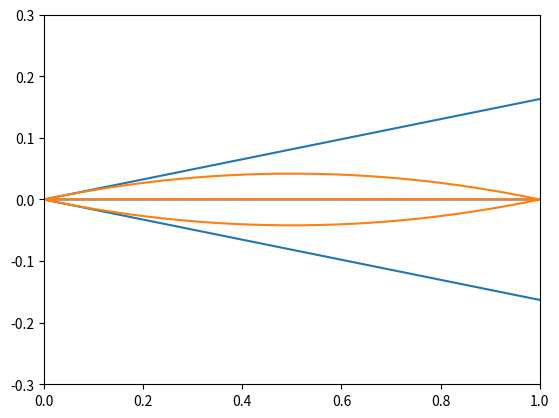
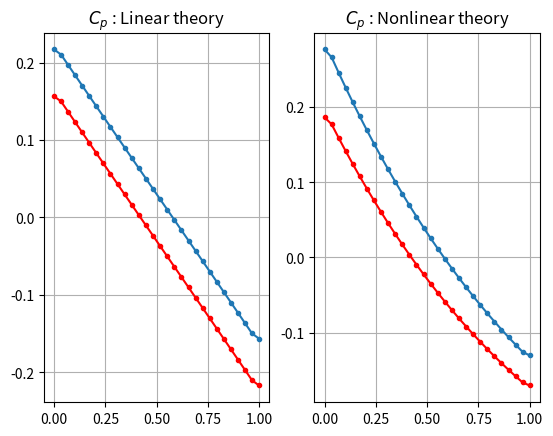

Recreate these plots in Python, in order.
"""
Compressible Aerodynamics calculator
"""

import math as Math

import matplotlib.pyplot as plt
import numpy as np


class Body:
    def __init__(self, N, length, bodytype=None):
        self.N = N
        self.L = length
        if bodytype == "airfoil":
            self.X, self.Y, self.angle = self.airfoil()
        else:
            self.X, self.Y, self.angle = self.circle()
        plt.plot(self.X, self.Y)
        plt.axis([-length, length, -length, length])
        self._non_dimensionalize(length)

    def nozzle(self):
        """Converging/Diverging Nozzle"""
        pass

    def lavalnozzle(self):
        """Conv. and Div. Nozzle"""
        pass

    def airfoil(self):
        """Biconvex airfoil"""
        L = self.L
        N = self.N
        R = 210
        theta_arc = np.arcsin(L / 2 / R) * 2
        pi = np.pi
        theta_up = np.linspace((pi + theta_arc) / 2, +(pi - theta_arc) / 2, N)
        # theta_up = theta[::-1]
        theta_down = np.linspace((3 * pi - theta_arc) / 2, +(3 * pi + theta_arc) / 2, N)

        X_up = R * np.cos(theta_up)
        Y_up = R * np.sin(theta_up)
        X_down = R * np.cos(theta_down)
        Y_down = R * np.sin(theta_down)

        shift_r = X_up[0]
        X_up -= shift_r
        X_down -= shift_r
        shift_up = Y_up[0]
        shift_down = Y_down[0]
        Y_up = Y_up - shift_up
        Y_down = Y_down - shift_down

        X = np.concatenate((X_up, X_down))
        Y = np.concatenate((Y_up, Y_down))
        slope_up = np.gradient(Y_up, 1) / np.gradient(X_up, 1)
        slope_down = np.gradient(Y_down, 1) / np.gradient(X_down, 1)
        angle = np.arctan(np.concatenate((slope_up, slope_down)))
        return X, Y, angle

    def circle(self):
        theta = np.linspace(0, 2 * np.pi, self.N)
        R = self.L / 2
        X = R * np.cos(theta)
        Y = R * np.sin(theta)
        angle = theta - np.pi / 2
        return X, Y, angle

    def duct(self):
        """Constant area duct/pipe for Fanno & Rayleigh flows"""
        pass

    def _non_dimensionalize(self, scale):
        """Non dimensionalize all geometric parameters with the scale"""
        self.L = self.L / scale
        self.X = self.X / scale
        self.Y = self.Y / scale


class Isentropic:
    def p_p0(self, M, gamma=1.4):
        return self.t_t0(M, gamma) ** (-gamma / (gamma - 1))

    def t_t0(self, M, gamma=1.4):
        return 1 + (gamma - 1) / 2 * M**2


class Expansion(Isentropic):
    """Isentropic Expansion fan flow relations"""

    def M2(self, M1, theta, gamma=1.4):
        if M1 < 0:
            error = "Subsonic flow."
            raise ValueError(error)
        if theta < 0 or theta > np.pi / 2:
            error = "Incorrect deflection angle. Cannot calculate!"
            raise ValueError(error)
        pm1 = self.pm(M1, gamma)
        pm2 = pm1 + theta

        mnew = 2.0
        m = 0.0
        while np.abs(mnew - m) > 0.00001:
            m = mnew
            fm = self.pm(m, gamma) - pm2  # *np.pi/180.
            fdm = np.sqrt(m**2 - 1.0) / (1.0 + 0.5 * (gamma - 1.0) * m**2) / m
            mnew = m - fm / fdm

        M2 = m
        return M2

    def pm(self, M1, gamma=1.4):
        if M1 > 1.0:
            g = gamma
            m = M1
            n = np.sqrt((g + 1.0) / (g - 1.0)) * np.arctan(
                np.sqrt((g - 1.0) / (g + 1.0) * (m * m - 1.0))
            )
            n = n - np.arctan(np.sqrt(m * m - 1.0))
            # n = n * 180./np.pi
        elif M1 == 1:
            n = 0.0
        else:
            n = None

        numax = (np.sqrt((gamma + 1.0) / (gamma - 1.0)) - 1) * 90.0
        if not n or n <= 0.0 or n >= numax:
            error = "Prandtl-Meyer angle out of bounds"
            raise ValueError("Prandtl-Meyer angle out of bounds")
        return n


class ObliqueShock:
    def beta(self, m1, d, g=1.4, i=0):
        p = -(m1 * m1 + 2.0) / m1 / m1 - g * Math.sin(d) * Math.sin(d)
        q = (2.0 * m1 * m1 + 1.0) / Math.pow(m1, 4.0) + (
            (g + 1.0) * (g + 1.0) / 4.0 + (g - 1.0) / m1 / m1
        ) * Math.sin(d) * Math.sin(d)
        r = -Math.cos(d) * Math.cos(d) / Math.pow(m1, 4.0)

        a = (3.0 * q - p * p) / 3.0
        b = (2.0 * p * p * p - 9.0 * p * q + 27.0 * r) / 27.0

        test = b * b / 4.0 + a * a * a / 27.0

        if test > 0.0:
            return -1.0
        elif test == 0.0:
            x1 = Math.sqrt(-a / 3.0)
            x2 = x1
            x3 = 2.0 * x1
            if b > 0.0:
                x1 *= -1.0
                x2 *= -1.0
                x3 *= -1.0

        if test < 0.0:
            phi = Math.acos(Math.sqrt(-27.0 * b * b / 4.0 / a / a / a))
            x1 = 2.0 * Math.sqrt(-a / 3.0) * Math.cos(phi / 3.0)
            x2 = 2.0 * Math.sqrt(-a / 3.0) * Math.cos(phi / 3.0 + np.pi * 2.0 / 3.0)
            x3 = 2.0 * Math.sqrt(-a / 3.0) * Math.cos(phi / 3.0 + np.pi * 4.0 / 3.0)
            if b > 0.0:
                x1 *= -1.0
                x2 *= -1.0
                x3 *= -1.0

        s1 = x1 - p / 3.0
        s2 = x2 - p / 3.0
        s3 = x3 - p / 3.0

        if s1 < s2 and s1 < s3:
            t1 = s2
            t2 = s3
        elif s2 < s1 and s2 < s3:
            t1 = s1
            t2 = s3
        else:
            t1 = s1
            t2 = s2

        b1 = Math.asin(Math.sqrt(t1))
        b2 = Math.asin(Math.sqrt(t2))

        betas = b1
        betaw = b2
        if b2 > b1:
            betas = b2
            betaw = b1

        if i == 0:
            return betaw
        if i == 1:
            return betas

    def M1nM2n(self, M1, beta, gamma=1.4):
        M1n = M1 * np.sin(beta)
        M2n = np.sqrt(
            (1.0 + 0.5 * (gamma - 1.0) * M1n**2)
            / (gamma * M1n**2 - 0.5 * (gamma - 1.0))
        )
        return M1n, M2n

    def M2(self, M1, theta, gamma=1.4):
        beta = self.beta(M1, theta)
        M1n, M2n = self.M1nM2n(M1, beta, gamma)
        M2 = M2n / np.sin(beta - theta)
        return M2

    def p2_p1(self, M1, theta, gamma=1.4):
        beta = self.beta(M1, theta)
        M1n = M1 * np.sin(beta)
        p2_p1 = 1.0 + 2.0 * gamma / (gamma + 1.0) * (M1n**2 - 1.0)
        return p2_p1


class AirfoilChara:
    def __init__(self, N, Mach, AngleOfAttack):
        self.cp_lin = np.empty(N)
        self.cp_shock = np.empty(N)
        self.M1 = Mach
        self.AoA = AngleOfAttack * np.pi / 180

        self.obs = ObliqueShock()
        self.exp = Expansion()

    def calc_cp_lin(self, angle):
        N = angle.size // 2
        angle = angle - self.AoA
        self.cp_lin[:N] = 2 * angle[:N] / np.sqrt(self.M1**2 - 1)
        self.cp_lin[N:] = 2 * -angle[N:] / np.sqrt(self.M1**2 - 1)

    def calc_cp_shock(self, angle, debug=False):
        gamma = 1.4
        N = angle.size

        M1 = self.M1
        M2 = np.zeros(N)
        p2_p1 = np.zeros(N)

        # Oblique shock
        angle = angle - self.AoA
        M2[0] = self.obs.M2(M1, angle[0])
        M2[N // 2] = self.obs.M2(M1, -angle[N // 2])
        p2_p1[0] = self.obs.p2_p1(M1, angle[0])
        p2_p1[N // 2] = self.obs.p2_p1(M1, -angle[N // 2])

        # Expanded flow
        for i in range(0, N // 2 - 1):
            j = i + 1
            k = N // 2 + i
            L = N // 2 + i + 1
            if debug:
                print("M2=", M2[i], M2[k], "   p2/p1=", p2_p1[i], p2_p1[k])

            dangle = angle[i] - angle[j]
            M2[j] = self.exp.M2(M2[i], dangle)
            dangle = -(angle[k] - angle[L])
            M2[L] = self.exp.M2(M2[k], dangle)

            p2_p1[j] = self.exp.p_p0(M2[j]) / self.exp.p_p0(M2[i]) * p2_p1[i]
            p2_p1[L] = self.exp.p_p0(M2[L]) / self.exp.p_p0(M2[k]) * p2_p1[k]

        self.cp_shock = 2 * (p2_p1 - 1) / (gamma * M1**2)
        if debug:
            for i in range(0, N // 2 - 1):
                k = N // 2 + i
                print("Cp=", self.cp_shock[i], self.cp_shock[k])


if __name__ == "__main__":
    N = 30
    length = 70.0
    airfoil = Body(N, length, "airfoil")
    chara = AirfoilChara(2 * N, Mach=2, AngleOfAttack=1.5)

    # plt.subplot(111)
    plt.plot(airfoil.X, airfoil.Y)
    plt.axis([0, 1, -0.3, 0.3])
    plt.show()

    fig, (ax1, ax2) = plt.subplots(1, 2, sharex=True)

    chara.calc_cp_lin(airfoil.angle)
    ax1.set_title("$C_p$ : Linear theory")
    ax1.grid(True)
    ax1.plot(airfoil.X[:N], chara.cp_lin[:N], "r.-")
    ax1.plot(
        airfoil.X[N:],
        chara.cp_lin[N:],
        ".-",
    )

    chara.calc_cp_shock(airfoil.angle, debug=True)
    ax2.set_title("$C_p$ : Nonlinear theory")
    ax2.grid(True)
    ax2.plot(airfoil.X[0:N], chara.cp_shock[0:N], "r.-")
    ax2.plot(airfoil.X[N : 2 * N], chara.cp_shock[N : 2 * N], ".-")
    fig.show()
